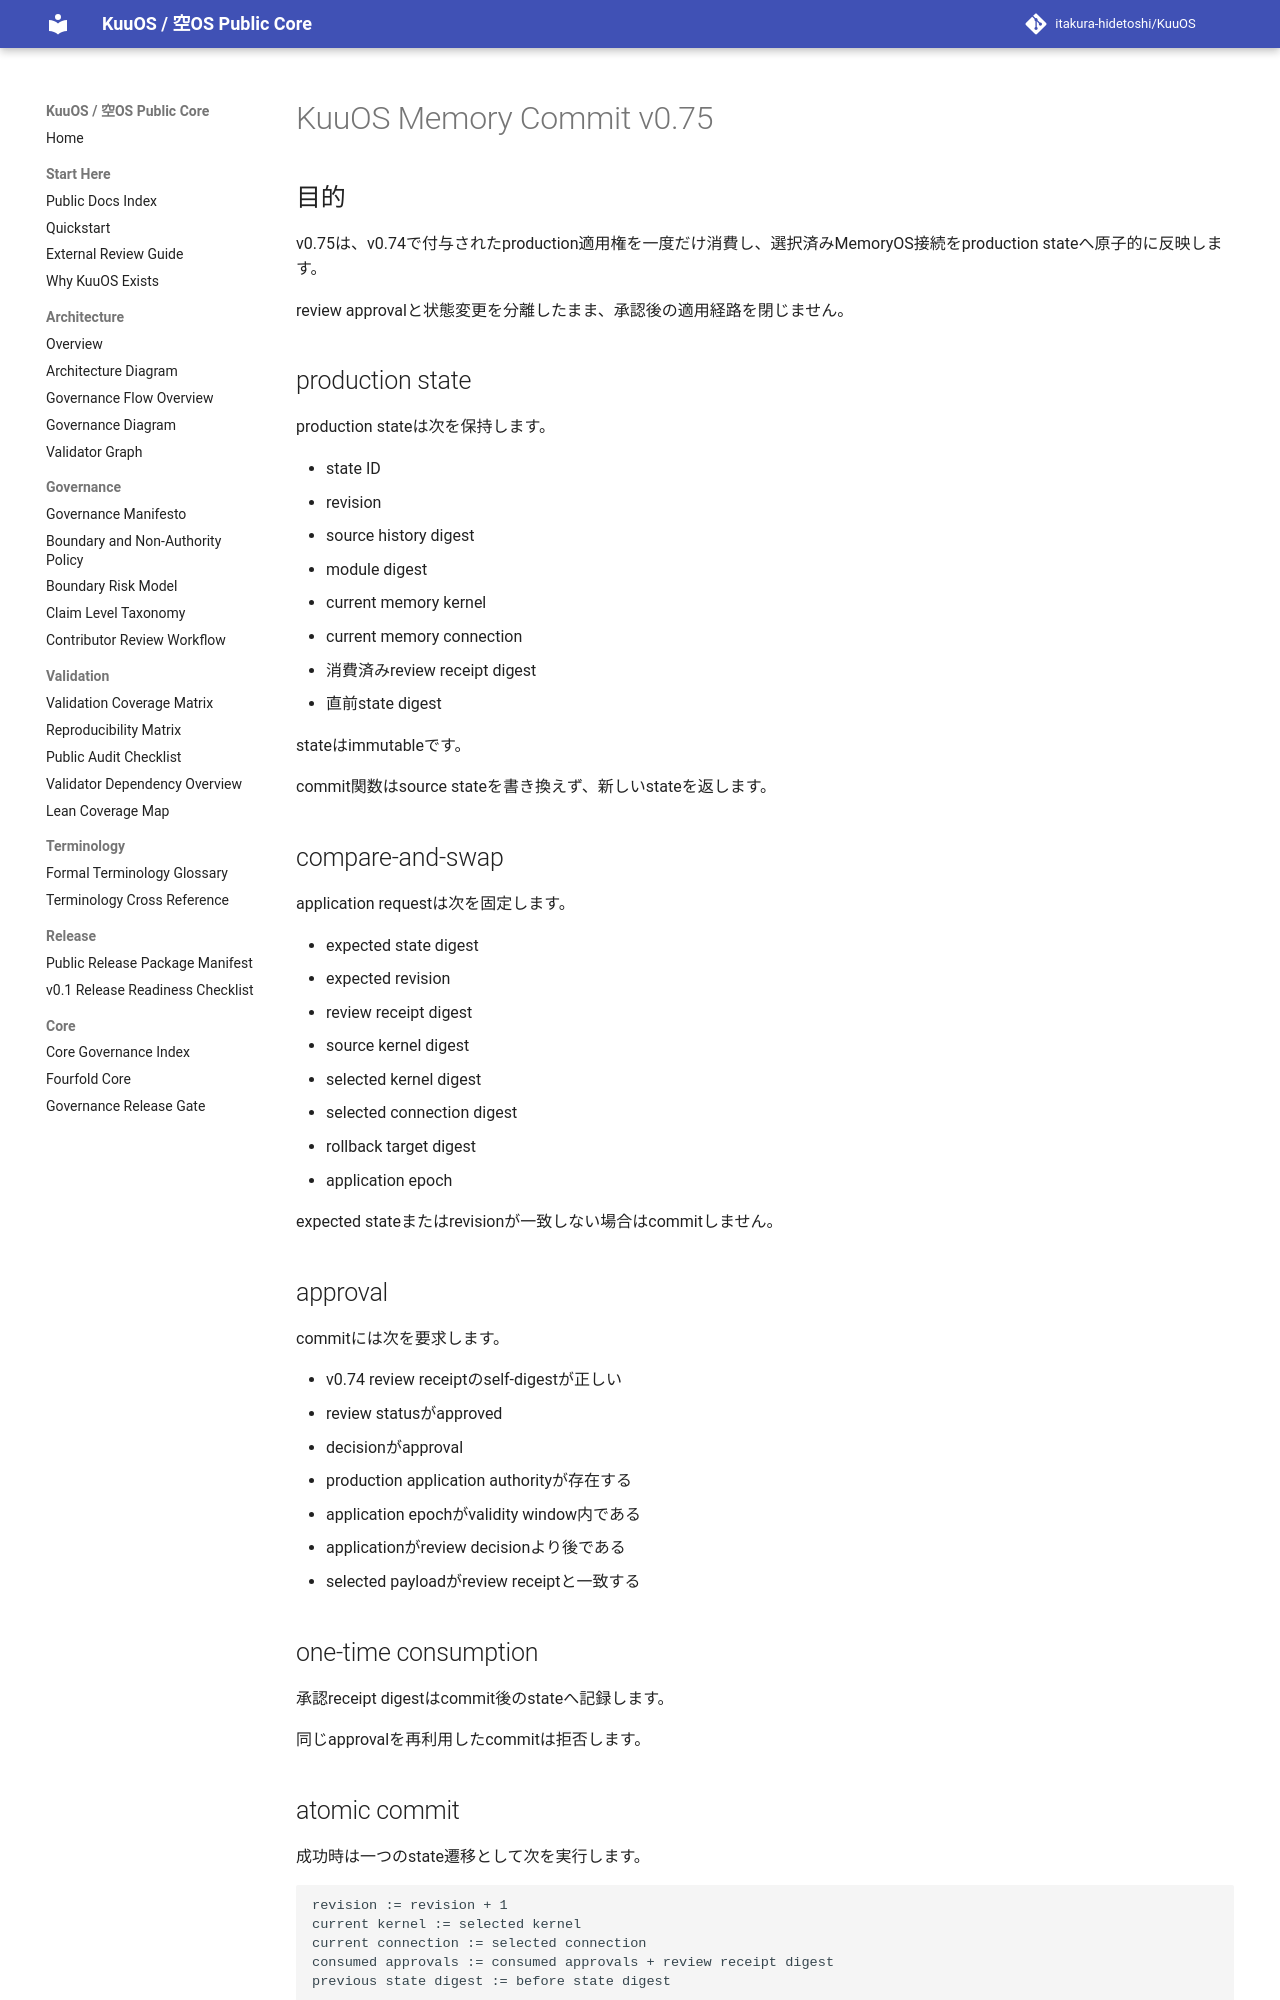

repository: itakura-hidetoshi/KuuOS · page: KUUOS_MEMORY_COMMIT_v0_75/index.html · generator: mkdocs

# KuuOS Memory Commit v0.75

## 目的

v0.75は、v0.74で付与されたproduction適用権を一度だけ消費し、選択済みMemoryOS接続をproduction stateへ原子的に反映します。

review approvalと状態変更を分離したまま、承認後の適用経路を閉じません。

## production state

production stateは次を保持します。

- state ID
- revision
- source history digest
- module digest
- current memory kernel
- current memory connection
- 消費済みreview receipt digest
- 直前state digest

stateはimmutableです。

commit関数はsource stateを書き換えず、新しいstateを返します。

## compare-and-swap

application requestは次を固定します。

- expected state digest
- expected revision
- review receipt digest
- source kernel digest
- selected kernel digest
- selected connection digest
- rollback target digest
- application epoch

expected stateまたはrevisionが一致しない場合はcommitしません。

## approval

commitには次を要求します。

- v0.74 review receiptのself-digestが正しい
- review statusがapproved
- decisionがapproval
- production application authorityが存在する
- application epochがvalidity window内である
- applicationがreview decisionより後である
- selected payloadがreview receiptと一致する

## one-time consumption

承認receipt digestはcommit後のstateへ記録します。

同じapprovalを再利用したcommitは拒否します。
